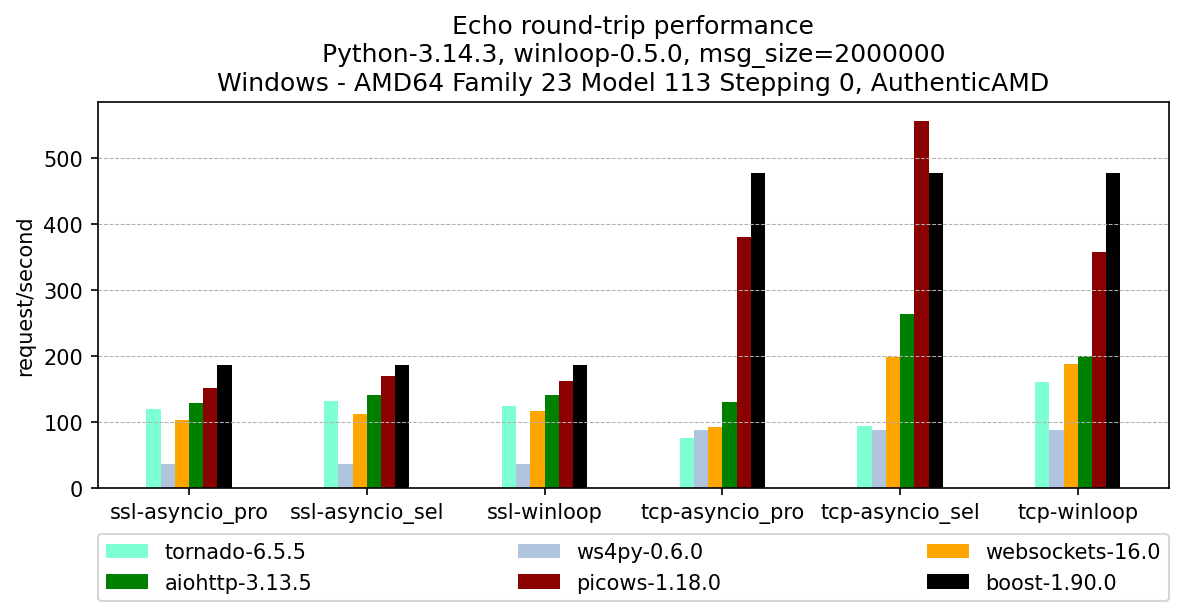

Data behind this chart, as committed beside it:
, version, ssl-asyncio_pro, ssl-asyncio_sel, ssl-winloop, tcp-asyncio_pro, tcp-asyncio_sel, tcp-winloop
tornado, 6.5.5, 119, 131, 124, 75, 93, 161
ws4py, 0.6.0, 36, 36, 36, 87, 87, 87
websockets, 16.0, 102, 111, 117, 92, 198, 188
aiohttp, 3.13.5, 128, 140, 140, 130, 264, 199
picows, 1.18.0, 151, 169, 162, 381, 557, 358
boost, 1.90.0, 186, 186, 186, 477, 477, 477
